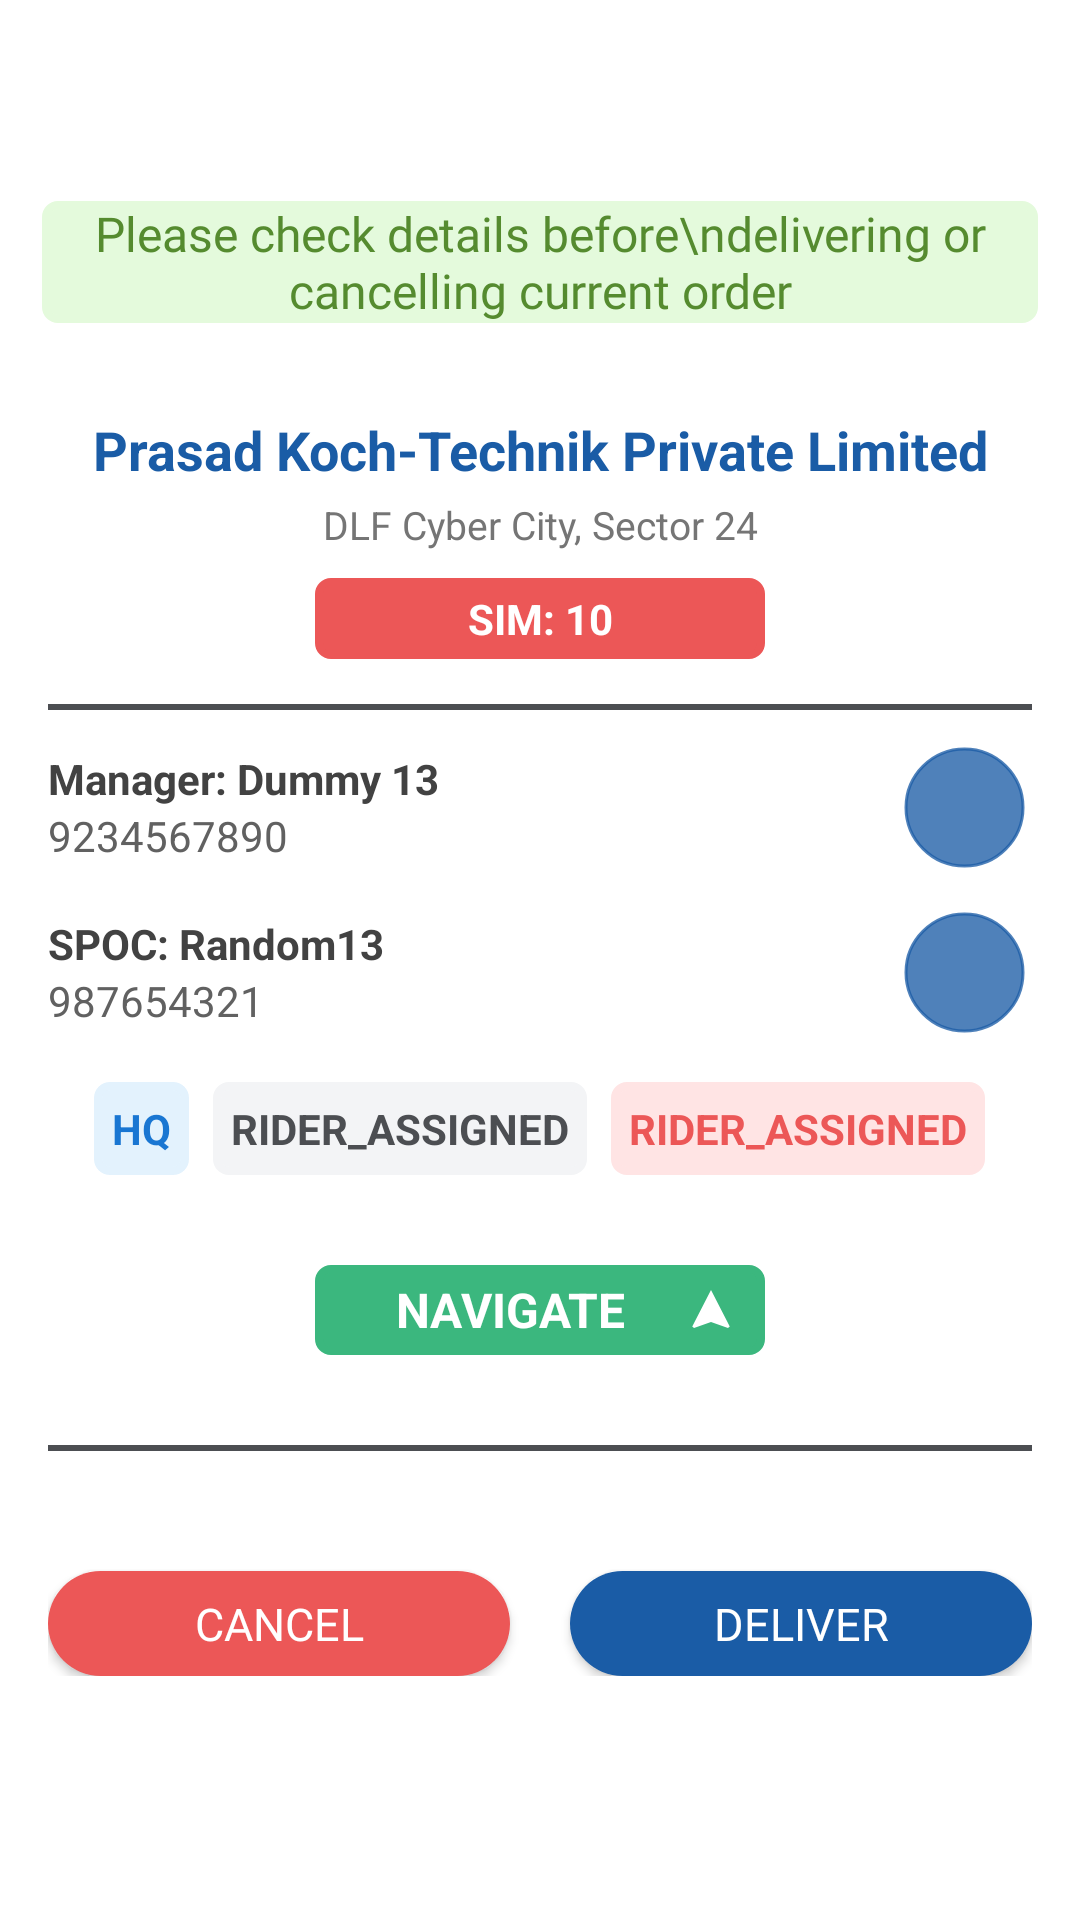

Layout XML and referenced resources for this Android screen:
<!-- AndroidManifest.xml: application theme Base.Theme.VILCorp -->
<!-- res/layout/fragment_order_details.xml -->
<?xml version="1.0" encoding="utf-8"?>
<LinearLayout xmlns:android="http://schemas.android.com/apk/res/android"
    xmlns:tools="http://schemas.android.com/tools"
    android:layout_width="match_parent"
    android:layout_height="match_parent"
    android:gravity="center"
    android:orientation="vertical"
    xmlns:app="http://schemas.android.com/apk/res-auto"
    tools:context=".ui.fragment.OrderDetailsFragment">

    <TextView

        android:layout_width="match_parent"
        android:layout_height="wrap_content"
        android:text="Please check details before\ndelivering or cancelling current order"
        android:textSize="16sp"
        android:fontFamily="@font/poppins_semibold"
        android:layout_marginStart="@dimen/dimen_14dp"
        android:layout_marginEnd="@dimen/dimen_14dp"
        android:layout_marginBottom="@dimen/dimen_30dp"
        android:gravity="center"
        android:background="@drawable/gray_round_corners"
        android:textColor="#558B2F"
        android:backgroundTint="#E4FADC"
        />

    <LinearLayout
        android:layout_width="match_parent"
        android:layout_height="wrap_content"
        android:orientation="vertical"
        android:paddingStart="16dp"
        android:paddingEnd="16dp"


        android:paddingBottom="14dp">

        
        <TextView
            android:id="@+id/tvClientName"
            android:layout_width="match_parent"
            android:layout_height="wrap_content"
            android:text="Prasad Koch-Technik Private Limited"
            android:textSize="18sp"
            android:textStyle="bold"
            android:gravity="center"
            android:textColor="@color/vil_blue"/>

        
        <TextView
            android:id="@+id/tvAddress"
            android:layout_width="match_parent"
            android:layout_height="wrap_content"
            android:text="DLF Cyber City, Sector 24"
            android:textSize="13sp"
            android:textColor="#757575"
            android:gravity="center"
            android:layout_marginTop="4dp"/>

        <LinearLayout
            android:layout_width="match_parent"
            android:layout_height="wrap_content"
            android:gravity="center"
            android:orientation="horizontal">

            <TextView
                android:id="@+id/tvSimCount"
                android:layout_width="@dimen/_150dp"
                android:layout_height="wrap_content"
                android:text="SIM: 10"
                android:textColor="@android:color/white"
                android:backgroundTint="@color/vil_red"
                android:background="@drawable/gray_round_corners"
                android:paddingLeft="8dp"
                android:paddingRight="8dp"
                android:gravity="center"
                android:textStyle="bold"
                android:paddingTop="4dp"
                android:layout_marginBottom="@dimen/dimen_6dp"
                android:paddingBottom="4dp"
                android:layout_marginTop="8dp"/>




        </LinearLayout>
        
        <View
            android:layout_width="match_parent"
            android:layout_height="2dp"
            android:background="@color/dark_grey"
            android:layout_marginTop="10dp"
            android:layout_marginBottom="10dp"/>

        
        <LinearLayout
            android:layout_width="match_parent"
            android:layout_height="wrap_content"
            android:orientation="horizontal"
            android:gravity="center_vertical">

            <LinearLayout
                android:layout_width="0dp"
                android:layout_weight="1"
                android:layout_height="wrap_content"
                android:orientation="vertical">

                <TextView
                    android:id="@+id/tvManager"
                    android:layout_width="wrap_content"
                    android:layout_height="wrap_content"
                    android:text="Manager: Dummy 13"
                    android:textStyle="bold"
                    android:textColor="#424242"/>

                <TextView
                    android:id="@+id/tvManagerPhone"
                    android:layout_width="wrap_content"
                    android:layout_height="wrap_content"
                    android:text="9234567890"

                    android:textColor="#616161"/>
            </LinearLayout>

            <com.google.android.material.imageview.ShapeableImageView
                android:id="@+id/btnCallManager"
                android:layout_width="45dp"
                android:layout_height="45dp"
                app:shapeAppearanceOverlay="@style/circleImageView"

                app:strokeColor="#C41A5CA6"
                app:strokeWidth="@dimen/dimen_1dp"
                android:padding="@dimen/dimen_3dp"
                android:background="#C41A5CA6"

                android:scaleType="center"
                android:src="@drawable/baseline_call_24"

                />
        </LinearLayout>

        
        <LinearLayout
            android:layout_width="match_parent"
            android:layout_height="wrap_content"
            android:orientation="horizontal"
            android:gravity="center_vertical"
            android:layout_marginTop="10dp">

            <LinearLayout
                android:layout_width="0dp"
                android:layout_weight="1"
                android:layout_height="wrap_content"
                android:orientation="vertical">

                <TextView
                    android:id="@+id/tvSpoc"
                    android:layout_width="wrap_content"
                    android:layout_height="wrap_content"
                    android:text="SPOC: Random13"
                    android:textStyle="bold"
                    android:textColor="#424242"/>

                <TextView
                    android:id="@+id/tvSpocPhone"
                    android:layout_width="wrap_content"
                    android:layout_height="wrap_content"
                    android:text="987654321"
                    android:textColor="#616161"/>
            </LinearLayout>

            <com.google.android.material.imageview.ShapeableImageView
                android:id="@+id/btnCallSpoc"
                android:layout_width="45dp"
                android:layout_height="45dp"
                app:shapeAppearanceOverlay="@style/circleImageView"

                app:strokeColor="#C41A5CA6"
                app:strokeWidth="@dimen/dimen_1dp"
                android:padding="@dimen/dimen_3dp"
                android:background="#C41A5CA6"

                android:scaleType="center"
                android:src="@drawable/baseline_call_24"/>
        </LinearLayout>

        
        <LinearLayout
            android:layout_width="match_parent"
            android:layout_height="wrap_content"
            android:orientation="horizontal"
            android:layout_marginTop="14dp"
            android:gravity="center">

            <TextView
                android:id="@+id/tvCategory"
                android:layout_width="wrap_content"
                android:layout_height="wrap_content"
                android:text="HQ"
                android:textStyle="bold"
                android:textColor="#1976D2"
                android:backgroundTint="#E3F2FD"
                android:background="@drawable/gray_round_corners"

                android:padding="6dp"/>

            <TextView
                android:id="@+id/tvDeliveryDate"
                android:layout_width="wrap_content"
                android:layout_height="wrap_content"
                android:text="RIDER_ASSIGNED"
                android:textStyle="bold"

                android:layout_marginStart="8dp"
                android:textColor="@color/dark_grey"

                android:background="@drawable/gray_round_corners"
                android:backgroundTint="@color/vil_bg"
                android:padding="6dp"/>

            <TextView
                android:id="@+id/tvStatus"
                android:layout_width="wrap_content"
                android:layout_height="wrap_content"
                android:text="RIDER_ASSIGNED"
                android:textStyle="bold"

                android:background="@drawable/gray_round_corners"
                android:layout_marginStart="8dp"
                android:textColor="@color/vil_red"
                android:backgroundTint="#FFE4E4"
                android:padding="6dp"/>
        </LinearLayout>
        <TextView
            android:id="@+id/tvNavigate"
            android:layout_width="@dimen/_150dp"
            android:layout_height="@dimen/dimen_30dp"
            android:text="Navigate"
            android:textColor="@android:color/white"
            android:paddingLeft="8dp"
            android:backgroundTint="@color/vil_green"
            android:background="@drawable/gray_round_corners"
            android:paddingRight="8dp"
            android:gravity="center"
            android:layout_gravity="center"
            android:drawableRight="@drawable/baseline_navigation_24"

            android:textStyle="bold"
            android:textAllCaps="true"
            android:paddingTop="4dp"
            android:textSize="@dimen/size_16sp"
            android:paddingBottom="4dp"
            android:layout_marginTop="@dimen/dimen_30dp"/>

        
        <View
            android:layout_width="match_parent"
            android:layout_height="2dp"
            android:background="@color/dark_grey"
            android:layout_marginTop="30dp"
            android:layout_marginBottom="10dp"/>

<LinearLayout
    android:layout_width="match_parent"
    android:layout_height="wrap_content"

    android:orientation="horizontal">
        <androidx.appcompat.widget.AppCompatButton
            android:id="@+id/btnCancel"
            android:layout_width="0dp"
            android:layout_height="@dimen/dimen_35dp"
            android:layout_weight="1"
            android:text="CANCEL"
            android:textColor="#FFFFFF"
            android:textAllCaps="true"
            android:fontFamily="@font/poppins_semibold"
            android:textSize="@dimen/dimen_15dp"
            android:backgroundTint="@color/vil_red"
            android:layout_marginTop="@dimen/dimen_30dp"
            android:layout_marginEnd="@dimen/dimen_10dp"
            android:background="@drawable/round_cornor_bg"/>

    <androidx.appcompat.widget.AppCompatButton
        android:id="@+id/btnDeliver"
        android:layout_width="0dp"
        android:layout_height="@dimen/dimen_35dp"
        android:layout_weight="1"
        android:text="Deliver"
        android:textColor="#FFFFFF"
        android:textAllCaps="true"
        android:layout_marginStart="@dimen/dimen_10dp"
        android:fontFamily="@font/poppins_semibold"
        android:textSize="@dimen/dimen_15dp"
        android:backgroundTint="@color/vil_blue"
        android:layout_marginTop="@dimen/dimen_30dp"
        android:background="@drawable/round_cornor_bg"/>
</LinearLayout>
    </LinearLayout>


</LinearLayout>
<!-- resources referenced by this layout -->
<resources>
  <color name="dark_grey">#4C4E52</color>
  <color name="vil_bg">#F3F4F6</color>
  <color name="vil_blue">#1a5ca6</color>
  <color name="vil_green">#3bb77e</color>
  <color name="vil_red">#ec5757</color>
  <dimen name="_150dp">150dp</dimen>
  <dimen name="dimen_10dp">10dp</dimen>
  <dimen name="dimen_14dp">14dp</dimen>
  <dimen name="dimen_15dp">15dp</dimen>
  <dimen name="dimen_1dp">1dp</dimen>
  <dimen name="dimen_30dp">30dp</dimen>
  <dimen name="dimen_35dp">35dp</dimen>
  <dimen name="dimen_3dp">3dp</dimen>
  <dimen name="dimen_6dp">6dp</dimen>
  <dimen name="size_16sp">16sp</dimen>
  <!-- drawable baseline_navigation_24 (drawable) -->
  <vector xmlns:android="http://schemas.android.com/apk/res/android" android:height="16dp" android:tint="#FFFFFF" android:viewportHeight="24" android:viewportWidth="24" android:width="20dp">
        
      <path android:fillColor="@android:color/white" android:pathData="M12,2L4.5,20.29l0.71,0.71L12,18l6.79,3 0.71,-0.71z"/>
      
  </vector>
  <!-- drawable gray_round_corners (drawable) -->
  <?xml version="1.0" encoding="utf-8"?>
  
  <shape xmlns:android="http://schemas.android.com/apk/res/android">
  
      <stroke
          android:color="@color/vil_blue"
          android:width="2.5dp"
          />
  
  
      <corners
          android:radius="4dp"
          />
  
  </shape>
  <!-- drawable round_cornor_bg (drawable) -->
  <?xml version="1.0" encoding="utf-8"?>
  
  <shape xmlns:android="http://schemas.android.com/apk/res/android"
      android:shape="rectangle">
  
      <solid android:color="@color/theme_blue" />
  
      <corners android:radius="@dimen/dimen_20dp"/>
  
  </shape>
  <style name="circleImageView" parent="">
          <item name="cornerFamily">rounded</item>
          <item name="cornerSize">50%</item>
      </style>
  <style name="Base.Theme.VILCorp" parent="Theme.MaterialComponents.DayNight.NoActionBar">
          
          <item name="colorPrimary">@color/theme_blue</item>
          <item name="colorPrimaryVariant">@color/theme_blue</item>
          <item name="colorOnPrimary">@color/white</item>
          <item name="colorControlNormal">@color/white</item>
          
          <item name="colorSecondary">@color/theme_blue</item>
          <item name="colorSecondaryVariant">@color/teal_700</item>
          <item name="colorOnSecondary">@color/black</item>
          
          <item name="android:statusBarColor">@color/dark_grey</item>
          <item name="android:windowLightStatusBar">false</item>
          
          <item name="mukeshOtpStyle">@style/OtpWidget.OtpView</item>
          <item name="android:actionMenuTextColor">@color/white</item>
  
          <item name="android:windowIsTranslucent">false</item>
          <item name="android:windowOptOutEdgeToEdgeEnforcement">true</item>
  
      </style>
  <color name="theme_blue">#4a73b5</color>
  <dimen name="dimen_20dp">20dp</dimen>
  <color name="white">#FFFFFFFF</color>
  <color name="teal_700">#FF018786</color>
  <color name="black">#FF000000</color>
  <style name="OtpWidget.OtpView" parent="Widget.AppCompat.EditText">
          <item name="android:background">@null</item>
          <item name="android:minHeight">0dp</item>
          <item name="android:maxLines">1</item>
      </style>
</resources>
